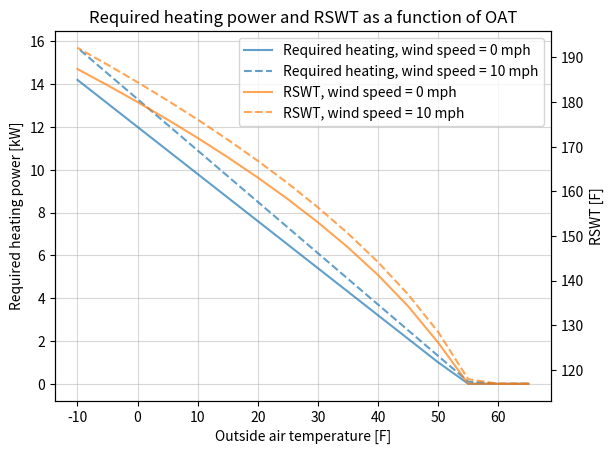

Here is the Python script that generated this plot:
import matplotlib.pyplot as plt

# Parameters

ALPHA=12
BETA=-0.22
GAMMA = 0.002
INTERMEDIATE_POWER = 1.5
INTERMEDIATE_RSWT=130
DD_POWER = 12
DD_RSWT=180
DD_DELTA_T = 20
NO_POWER_RSWT = -ALPHA/BETA
if ALPHA != DD_POWER:
    raise ValueError("ALPHA and DD_POWER must be equal")

x0 = NO_POWER_RSWT
xi = INTERMEDIATE_RSWT
xd = DD_RSWT
y0 = 0
yi = INTERMEDIATE_POWER
yd = DD_POWER

c = (xi*xd)/(xi-xd) * ((yd*x0)/(xd*(x0-xd)) - (yi*x0)/(xi*(x0-xi)))
b = (yi*x0)/(xi*(x0-xi)) - (x0+xi)/(x0*xi)*c
a = -b/x0 - c/x0/x0

# Functions

def required_heating_power(oat, ws):
    r = ALPHA + BETA*oat + GAMMA*ws*(65-oat)
    return r if r>0 else 0

def delivered_heating_power(swt):
    d = a*swt**2 + b*swt + c
    return d if d>0 else 0

def required_swt(hp):
    c2 = c - hp
    return (-b + (b**2-4*a*c2)**0.5)/(2*a)

def delta_T(swt):
    d = DD_DELTA_T/DD_POWER * delivered_heating_power(swt)
    d = 0 if swt<NO_POWER_RSWT else d
    return d if d>0 else 0

# Required heating power and RSWT a a function of OAT

oats = sorted(list(range(-10,70,5)), reverse=True)
wss = [0]*len(oats)
df_0_wind = {
    'oat': oats,
    'ws': wss,
    'kw': [required_heating_power(x,y) for x,y in zip(oats,wss)],
    'rswt': [required_swt(required_heating_power(x,y)) for x,y in zip(oats,wss)],
    'deltaT': [delta_T(required_swt(required_heating_power(x,y))) for x,y in zip(oats,wss)],
}

wss = [10]*len(oats)
df_10_wind = {
    'oat': oats,
    'ws': wss,
    'kw': [required_heating_power(x,y) for x,y in zip(oats,wss)],
    'rswt': [required_swt(required_heating_power(x,y)) for x,y in zip(oats,wss)],
    'deltaT': [delta_T(required_swt(required_heating_power(x,y))) for x,y in zip(oats,wss)],
}

fig, ax = plt.subplots(1,1)
ax2 = ax.twinx()
ax.plot(df_0_wind['oat'], df_0_wind['kw'], label='Required heating, wind speed = 0 mph', alpha=0.7, color='tab:blue')
ax.plot(df_10_wind['oat'], df_10_wind['kw'], label='Required heating, wind speed = 10 mph', alpha=0.7, color='tab:blue', linestyle='--')
ax.set_ylabel('Required heating power [kW]')
ax2.plot(df_0_wind['oat'], df_0_wind['rswt'], color='tab:orange', label='RSWT, wind speed = 0 mph', alpha=0.7)
ax2.plot(df_10_wind['oat'], df_10_wind['rswt'], color='tab:orange', label='RSWT, wind speed = 10 mph', alpha=0.7, linestyle='--')
ax2.set_ylabel('RSWT [F]')
ax.set_xlabel('Outside air temperature [F]')
lines, labels = ax.get_legend_handles_labels()
lines2, labels2 = ax2.get_legend_handles_labels()
ax.legend(lines + lines2, labels + labels2, loc='best')
ax.grid(alpha=0.5)
plt.title('Required heating power and RSWT as a function of OAT')
plt.show()




# # Delta T based on SWT

# swt = list(range(int(NO_POWER_RSWT)-10,190))
# plt.plot(swt, [delta_T(x) for x in swt])
# plt.scatter(DD_RSWT, DD_DELTA_T, label="Design day", color='tab:red')
# plt.scatter(NO_POWER_RSWT, 0, label="No power SWT", color='tab:green')
# plt.scatter(INTERMEDIATE_RSWT, delta_T(INTERMEDIATE_RSWT), label="Intermediate", color='tab:orange')
# plt.title("Temperature drop as a function of SWT")
# plt.xlabel("SWT [F]")
# plt.ylabel("Delta T [F]")
# plt.grid()
# plt.legend()
# plt.plot()

